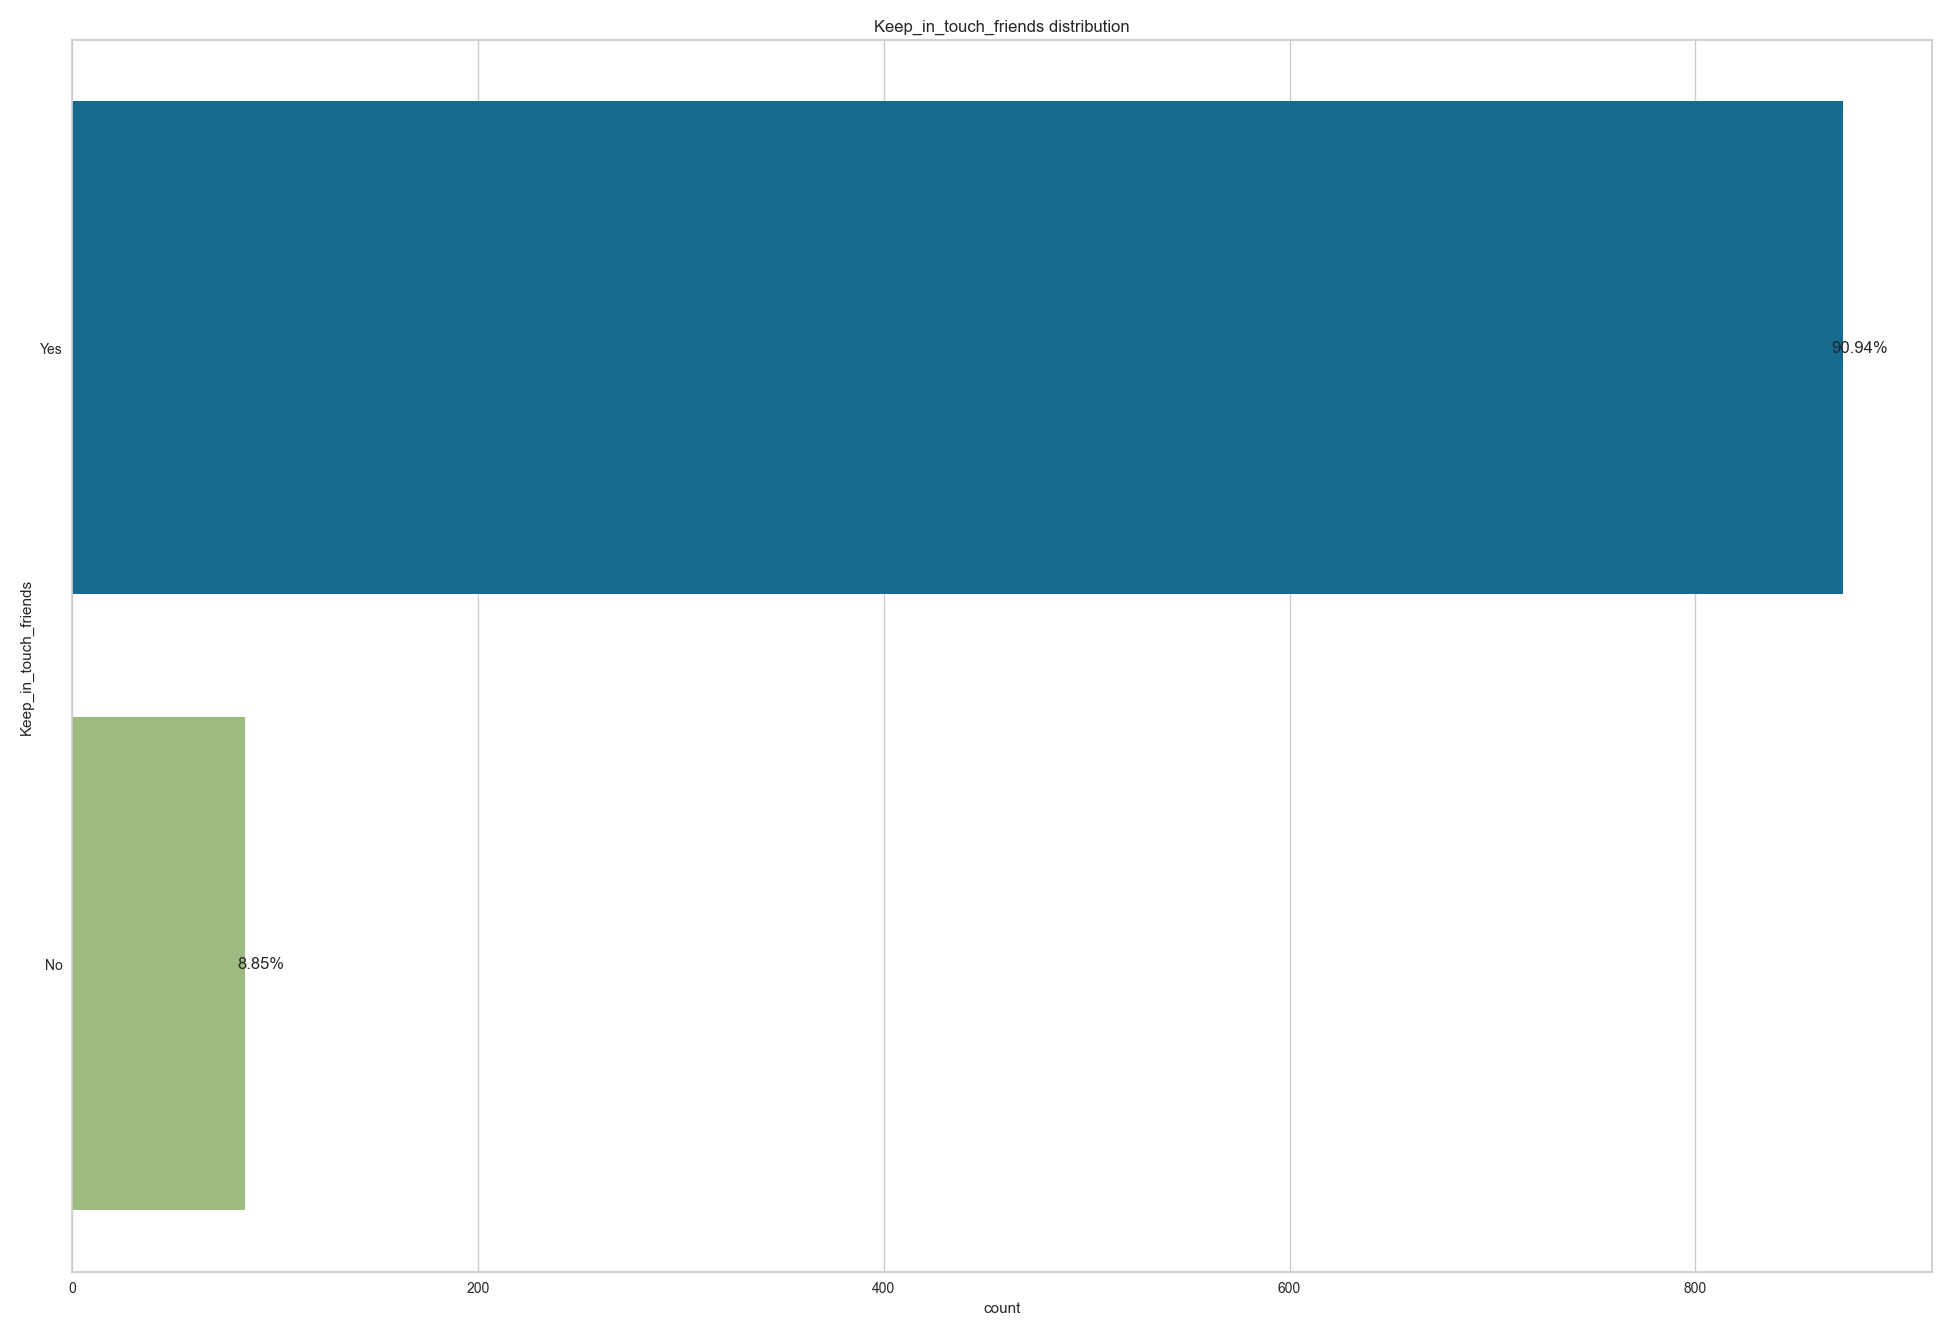

The table this chart was drawn from, first rows:
, Keep_in_touch_friends
Yes, 873
No, 85
